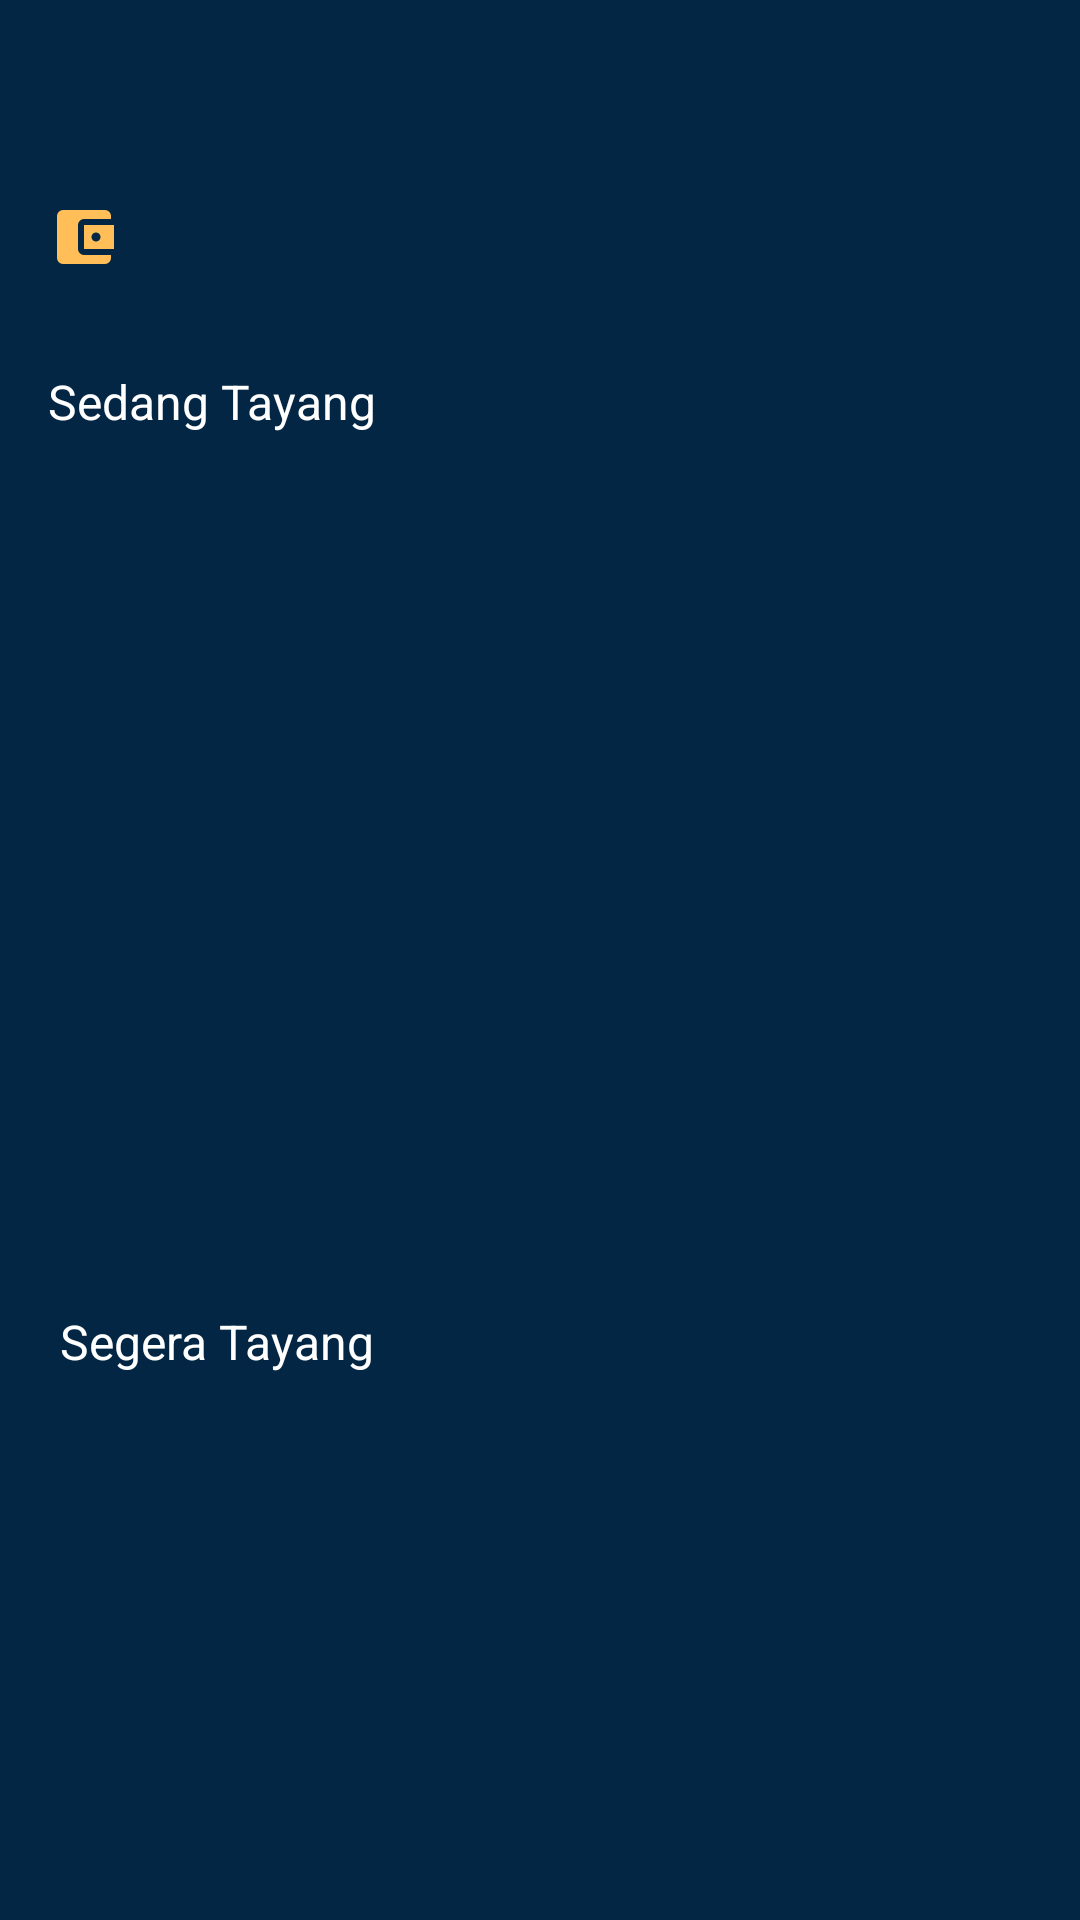

The Android layout XML behind this screen, and the referenced resources:
<!-- AndroidManifest.xml: application theme Theme.Vahitra. -->
<!-- res/layout/fragment_dashboard.xml -->
<?xml version="1.0" encoding="utf-8"?>
<androidx.core.widget.NestedScrollView
    xmlns:android="http://schemas.android.com/apk/res/android"
    xmlns:tools="http://schemas.android.com/tools"
    android:layout_width="match_parent"
    android:layout_height="match_parent"
    xmlns:app="http://schemas.android.com/apk/res-auto"
    tools:viewBindingIgnore="true"
    android:background="@color/DarkBlue">

    <androidx.constraintlayout.widget.ConstraintLayout
        android:layout_width="match_parent"
        android:layout_height="match_parent"
        android:background="@drawable/shape_rectangle_bg_home"
        tools:context=".home.dashboard.DashboardFragment">

    <TextView
        android:id="@+id/tv_nama"
        android:layout_width="wrap_content"
        android:layout_height="wrap_content"
        android:layout_marginStart="16dp"
        android:layout_marginTop="16dp"
        android:textColor="@color/White"
        android:textSize="24sp"
        app:layout_constraintStart_toStartOf="parent"
        app:layout_constraintTop_toTopOf="parent"
        tools:text="HaidarRahman"/>

    <TextView
        android:id="@+id/tv_saldo"
        android:layout_width="wrap_content"
        android:layout_height="wrap_content"
        android:layout_marginStart="16dp"
        android:layout_marginTop="16dp"
        android:drawableStart="@drawable/ic_account_balance_wallet_24px"
        android:drawablePadding="5dp"
        android:shadowColor="@color/White"
        android:textColor="@color/White"
        android:textSize="22sp"
        app:layout_constraintStart_toStartOf="parent"
        app:layout_constraintTop_toBottomOf="@+id/tv_nama"
        tools:text="IDR 330.000"/>

    <ImageView
        android:id="@+id/iv_profile"
        android:layout_width="75dp"
        android:layout_height="75dp"
        android:layout_marginTop="16dp"
        android:layout_marginEnd="16dp"
        app:layout_constraintEnd_toEndOf="parent"
        app:layout_constraintTop_toTopOf="parent"
        app:srcCompat="@drawable/curry" />

    <androidx.recyclerview.widget.RecyclerView
        android:id="@+id/rv_tayang"
        android:layout_width="match_parent"
        android:layout_height="270dp"
        android:layout_marginStart="16dp"
        android:layout_marginEnd="16dp"
        app:layout_constraintBottom_toBottomOf="parent"
        app:layout_constraintEnd_toEndOf="parent"
        app:layout_constraintHorizontal_bias="0.0"
        app:layout_constraintStart_toStartOf="parent"
        app:layout_constraintTop_toBottomOf="@+id/tv_saldo"
        app:layout_constraintVertical_bias="0.191" />

        <TextView
            android:id="@+id/textView14"
            android:layout_width="wrap_content"
            android:layout_height="wrap_content"
            android:layout_marginStart="16dp"
            android:layout_marginTop="16dp"
            android:layout_marginBottom="8dp"
            android:text="Sedang Tayang"
            android:textColor="@color/White"
            android:textSize="16sp"
            app:layout_constraintBottom_toTopOf="@+id/rv_tayang"
            app:layout_constraintStart_toStartOf="parent"
            app:layout_constraintTop_toBottomOf="@+id/tv_saldo" />

        <androidx.recyclerview.widget.RecyclerView
            android:id="@+id/rv_segera"
            android:layout_width="match_parent"
            android:layout_height="270dp"
            android:layout_marginStart="16dp"
            android:layout_marginTop="16dp"
            android:layout_marginEnd="16dp"
            app:layout_constraintBottom_toBottomOf="parent"
            app:layout_constraintEnd_toEndOf="parent"
            app:layout_constraintHorizontal_bias="0.0"
            app:layout_constraintStart_toStartOf="parent"
            app:layout_constraintTop_toBottomOf="@+id/textView20" />

        <TextView
            android:id="@+id/textView20"
            android:layout_width="wrap_content"
            android:layout_height="wrap_content"
            android:layout_marginStart="20dp"
            android:text="Segera Tayang"
            android:textColor="@color/White"
            android:textSize="16sp"
            app:layout_constraintStart_toStartOf="parent"
            app:layout_constraintTop_toBottomOf="@+id/rv_tayang" />

    </androidx.constraintlayout.widget.ConstraintLayout>
</androidx.core.widget.NestedScrollView>
<!-- resources referenced by this layout -->
<resources>
  <color name="DarkBlue">#022644</color>
  <color name="White">#FFFFFF</color>
  <!-- drawable curry: png bitmap (drawable, 175721 bytes) -->
  <!-- drawable ic_account_balance_wallet_24px (drawable) -->
  <vector xmlns:android="http://schemas.android.com/apk/res/android"
      android:width="24dp"
      android:height="24dp"
      android:viewportWidth="24"
      android:viewportHeight="24">
    <path
        android:pathData="M21,18v1a2.006,2.006 0,0 1,-2 2L5,21a2,2 0,0 1,-2 -2L3,5A2,2 0,0 1,5 3L19,3a2.006,2.006 0,0 1,2 2L21,6L12,6a2,2 0,0 0,-2 2v8a2,2 0,0 0,2 2ZM12,16L22,16L22,8L12,8ZM16,13.5A1.5,1.5 0,1 1,17.5 12,1.5 1.5,0 0,1 16,13.5Z"
        android:fillColor="@color/Yellow"/>
  </vector>
  <!-- drawable shape_rectangle_bg_home (drawable-v24) -->
  <?xml version="1.0" encoding="utf-8"?>
  <shape xmlns:android="http://schemas.android.com/apk/res/android"
      android:shape="rectangle">
  
      <solid android:color="@color/DarkBlue"/>
  
      <corners android:bottomLeftRadius="20dp"
          android:bottomRightRadius="20dp"/>
  
  </shape>
  <color name="Yellow">#FFBE58</color>
</resources>
